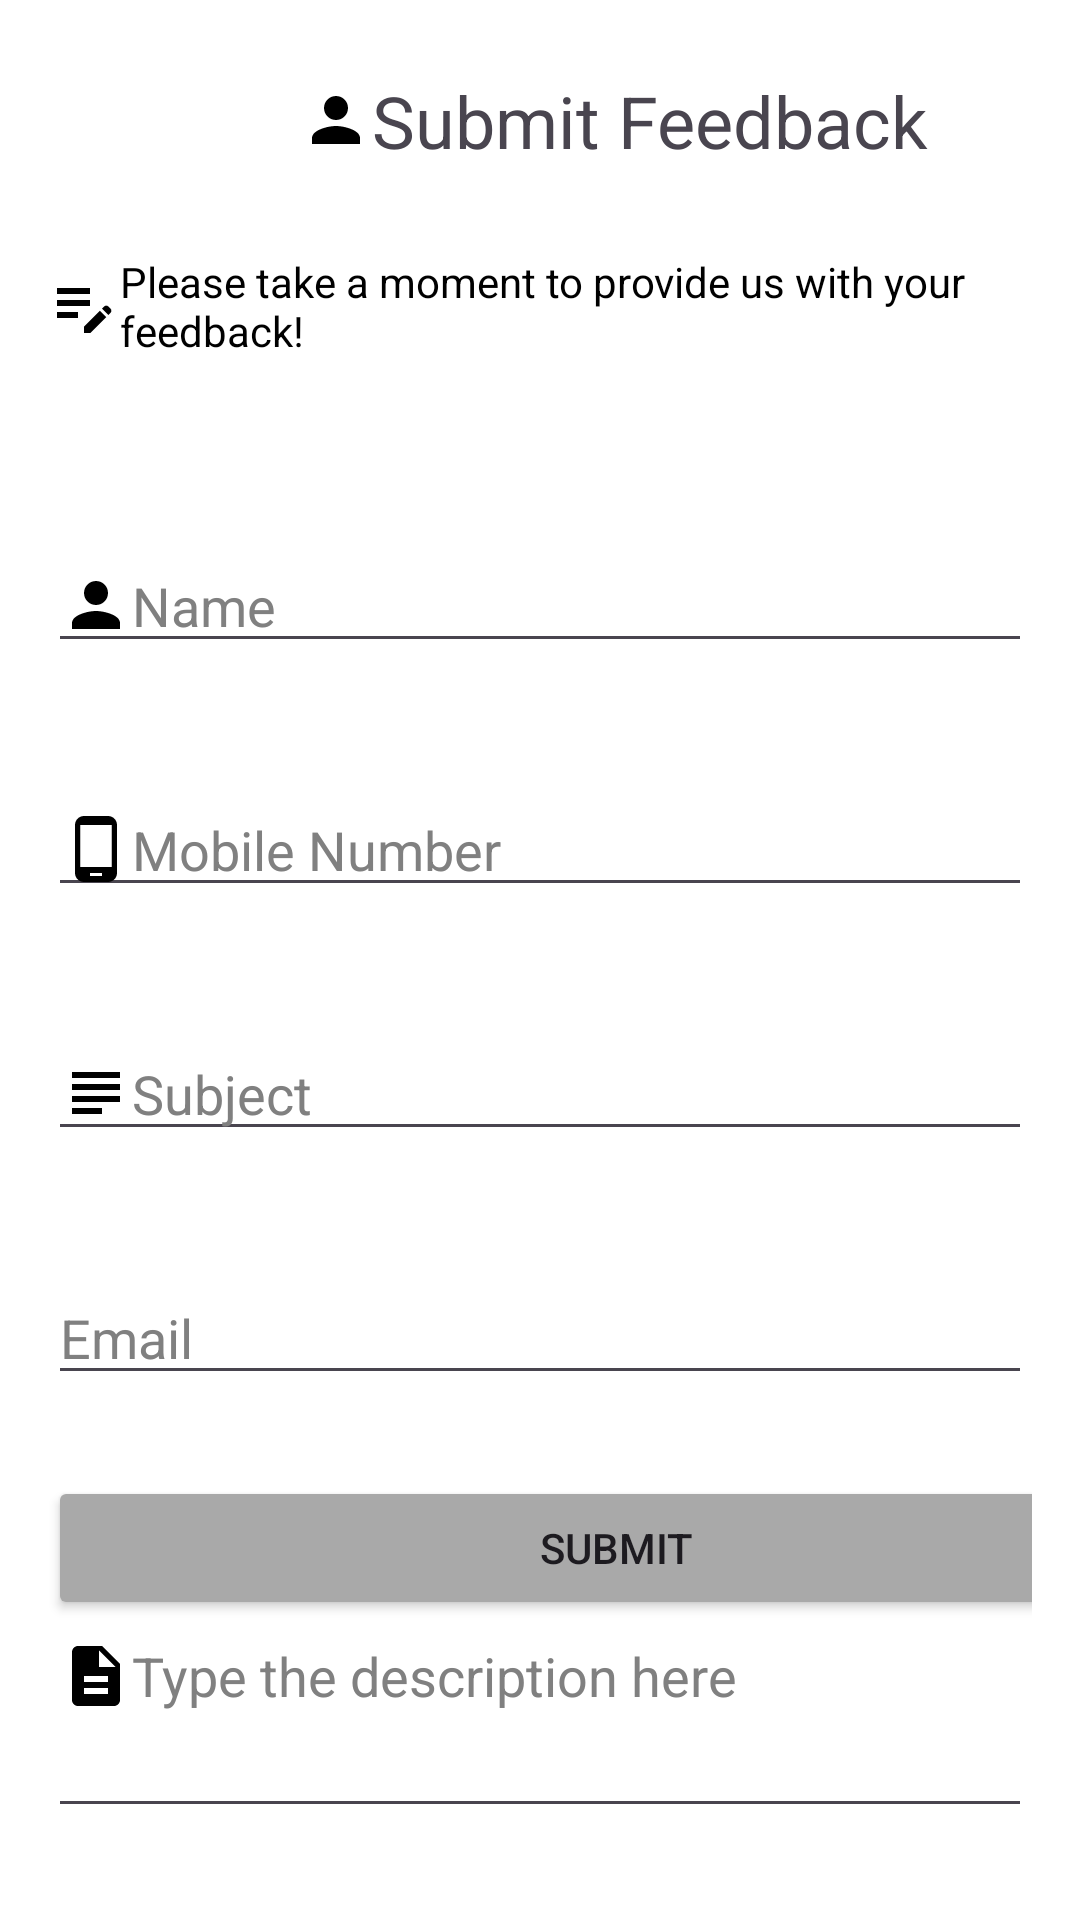

Layout XML and referenced resources for this Android screen:
<!-- AndroidManifest.xml: application theme Theme.Gptlogin -->
<!-- res/layout/activity_feedback.xml -->
<?xml version="1.0" encoding="utf-8"?>
<androidx.constraintlayout.widget.ConstraintLayout xmlns:android="http://schemas.android.com/apk/res/android"
    xmlns:app="http://schemas.android.com/apk/res-auto"
    xmlns:tools="http://schemas.android.com/tools"
    android:layout_width="match_parent"
    android:layout_height="match_parent"
    android:background="@color/white"
    android:padding="16dp"
    tools:context=".feedback">

    
    
    <TextView
        android:id="@+id/submitFeedbackTitle"
        android:layout_width="wrap_content"
        android:layout_height="wrap_content"
        android:layout_marginStart="84dp"
        android:layout_marginTop="8dp"
        android:drawableLeft="@drawable/baseline_person_24"
        android:text="Submit Feedback"
        android:backgroundTint="@color/gray"
        android:textSize="24sp"
        app:layout_constraintStart_toStartOf="parent"
        app:layout_constraintTop_toTopOf="parent" />
    

    <TextView
        android:id="@+id/feedbackInstruction"
        android:layout_width="wrap_content"
        android:layout_height="wrap_content"
        android:layout_marginTop="28dp"
        android:drawableLeft="@drawable/baseline_edit_note_24"
        android:text="Please take a moment to provide us with your feedback!"
        android:textColor="@color/black"
        app:layout_constraintTop_toBottomOf="@+id/submitFeedbackTitle"
        tools:ignore="MissingConstraints"
        tools:layout_editor_absoluteX="3dp" />

    <EditText
        android:id="@+id/nameEditText"
        android:layout_width="0dp"
        android:layout_height="wrap_content"
        android:layout_marginTop="60dp"
        android:drawableLeft="@drawable/baseline_person_24"
        android:hint="Name"
        android:inputType="textPersonName"
        android:textColor="@color/black"
        android:textColorHint="@color/gray"
        app:layout_constraintEnd_toEndOf="parent"
        app:layout_constraintHorizontal_bias="0.0"
        app:layout_constraintStart_toStartOf="parent"
        app:layout_constraintTop_toBottomOf="@+id/feedbackInstruction" />

    <EditText
        android:id="@+id/mobileEditText"
        android:layout_width="0dp"
        android:layout_height="wrap_content"
        android:layout_marginTop="40dp"
        android:drawableLeft="@drawable/baseline_phone_android_24"
        android:hint="Mobile Number"
        android:inputType="phone"
        android:textColor="@color/black"
        android:textColorHint="@color/gray"
        app:layout_constraintEnd_toEndOf="parent"
        app:layout_constraintHorizontal_bias="1.0"
        app:layout_constraintStart_toStartOf="parent"
        app:layout_constraintTop_toBottomOf="@id/nameEditText" />

    <EditText
        android:id="@+id/emailEditText"
        android:layout_width="0dp"
        android:layout_height="wrap_content"
        android:layout_marginTop="40dp"
        android:drawableLeft="@drawable/baseline_email_24"
        android:hint="Email"
        android:inputType="textEmailAddress"
        android:textColor="@color/black"
        android:textColorHint="@color/gray"
        app:layout_constraintEnd_toEndOf="parent"
        app:layout_constraintHorizontal_bias="0.0"
        app:layout_constraintStart_toStartOf="parent"
        app:layout_constraintTop_toBottomOf="@+id/subjectEditText" />

    <EditText
        android:id="@+id/subjectEditText"
        android:layout_width="0dp"
        android:layout_height="wrap_content"
        android:layout_marginTop="40dp"
        android:drawableLeft="@drawable/baseline_subject_24"
        android:hint="Subject"
        android:inputType="text"
        android:textColor="@color/black"
        android:textColorHint="@color/gray"
        app:layout_constraintEnd_toEndOf="parent"
        app:layout_constraintHorizontal_bias="0.0"
        app:layout_constraintStart_toStartOf="parent"
        app:layout_constraintTop_toBottomOf="@+id/mobileEditText"
        tools:ignore="MissingConstraints" />

    <EditText
        android:id="@+id/descriptionEditText"
        android:layout_width="0dp"
        android:layout_height="wrap_content"
        android:layout_marginTop="40dp"
        android:drawableLeft="@drawable/baseline_description_24"
        android:hint="Type the description here"
        android:inputType="textMultiLine"
        android:lines="4"
        android:textColor="@color/black"
        android:textColorHint="@color/gray"
        app:layout_constraintEnd_toEndOf="parent"
        app:layout_constraintHorizontal_bias="0.0"
        app:layout_constraintStart_toStartOf="parent"
        app:layout_constraintTop_toBottomOf="@+id/emailEditText" />

    <Button
        android:id="@+id/submitButton"
        android:layout_width="379dp"
        android:layout_height="wrap_content"
        android:layout_marginBottom="84dp"
        android:backgroundTint="@color/dark_gray"
        android:text="Submit"
        android:textColor="@color/text_white"
        app:layout_constraintBottom_toBottomOf="parent"
        tools:ignore="MissingConstraints"
        tools:layout_editor_absoluteX="4dp" />

</androidx.constraintlayout.widget.ConstraintLayout>
<!-- resources referenced by this layout -->
<resources>
  <color name="black">#000000</color>
  <color name="dark_gray">#A9A9A9</color>
  <color name="gray">#808080</color>
  <color name="white">#FFFFFF</color>
  <!-- drawable baseline_description_24 (drawable) -->
  <vector xmlns:android="http://schemas.android.com/apk/res/android" android:height="24dp" android:tint="#000000" android:viewportHeight="24" android:viewportWidth="24" android:width="24dp">
        
      <path android:fillColor="@android:color/darker_gray" android:pathData="M14,2L6,2c-1.1,0 -1.99,0.9 -1.99,2L4,20c0,1.1 0.89,2 1.99,2L18,22c1.1,0 2,-0.9 2,-2L20,8l-6,-6zM16,18L8,18v-2h8v2zM16,14L8,14v-2h8v2zM13,9L13,3.5L18.5,9L13,9z"/>
      
  </vector>
  <!-- drawable baseline_edit_note_24 (drawable) -->
  <vector xmlns:android="http://schemas.android.com/apk/res/android" android:height="24dp" android:tint="#000000" android:viewportHeight="24" android:viewportWidth="24" android:width="24dp">
        
      <path android:fillColor="@android:color/darker_gray" android:pathData="M3,10h11v2H3V10zM3,8h11V6H3V8zM3,16h7v-2H3V16zM18.01,12.87l0.71,-0.71c0.39,-0.39 1.02,-0.39 1.41,0l0.71,0.71c0.39,0.39 0.39,1.02 0,1.41l-0.71,0.71L18.01,12.87zM17.3,13.58l-5.3,5.3V21h2.12l5.3,-5.3L17.3,13.58z"/>
      
  </vector>
  <!-- drawable baseline_person_24 (drawable) -->
  <vector xmlns:android="http://schemas.android.com/apk/res/android" android:height="24dp" android:tint="#000000" android:viewportHeight="24" android:viewportWidth="24" android:width="24dp">
        
      <path android:fillColor="@android:color/darker_gray" android:pathData="M12,12c2.21,0 4,-1.79 4,-4s-1.79,-4 -4,-4 -4,1.79 -4,4 1.79,4 4,4zM12,14c-2.67,0 -8,1.34 -8,4v2h16v-2c0,-2.66 -5.33,-4 -8,-4z"/>
      
  </vector>
  <!-- drawable baseline_phone_android_24 (drawable) -->
  <vector xmlns:android="http://schemas.android.com/apk/res/android" android:height="24dp" android:tint="#000000" android:viewportHeight="24" android:viewportWidth="24" android:width="24dp">
        
      <path android:fillColor="@android:color/darker_gray" android:pathData="M16,1L8,1C6.34,1 5,2.34 5,4v16c0,1.66 1.34,3 3,3h8c1.66,0 3,-1.34 3,-3L19,4c0,-1.66 -1.34,-3 -3,-3zM14,21h-4v-1h4v1zM17.25,18L6.75,18L6.75,4h10.5v14z"/>
      
  </vector>
  <!-- drawable baseline_subject_24 (drawable) -->
  <vector xmlns:android="http://schemas.android.com/apk/res/android" android:autoMirrored="true" android:height="24dp" android:tint="#000000" android:viewportHeight="24" android:viewportWidth="24" android:width="24dp">
        
      <path android:fillColor="@android:color/darker_gray" android:pathData="M14,17L4,17v2h10v-2zM20,9L4,9v2h16L20,9zM4,15h16v-2L4,13v2zM4,5v2h16L20,5L4,5z"/>
      
  </vector>
  <style name="Theme.Gptlogin" parent="Base.Theme.Gptlogin" />
  <style name="Base.Theme.Gptlogin" parent="Theme.Material3.DayNight.NoActionBar">
          
          
      </style>
</resources>
